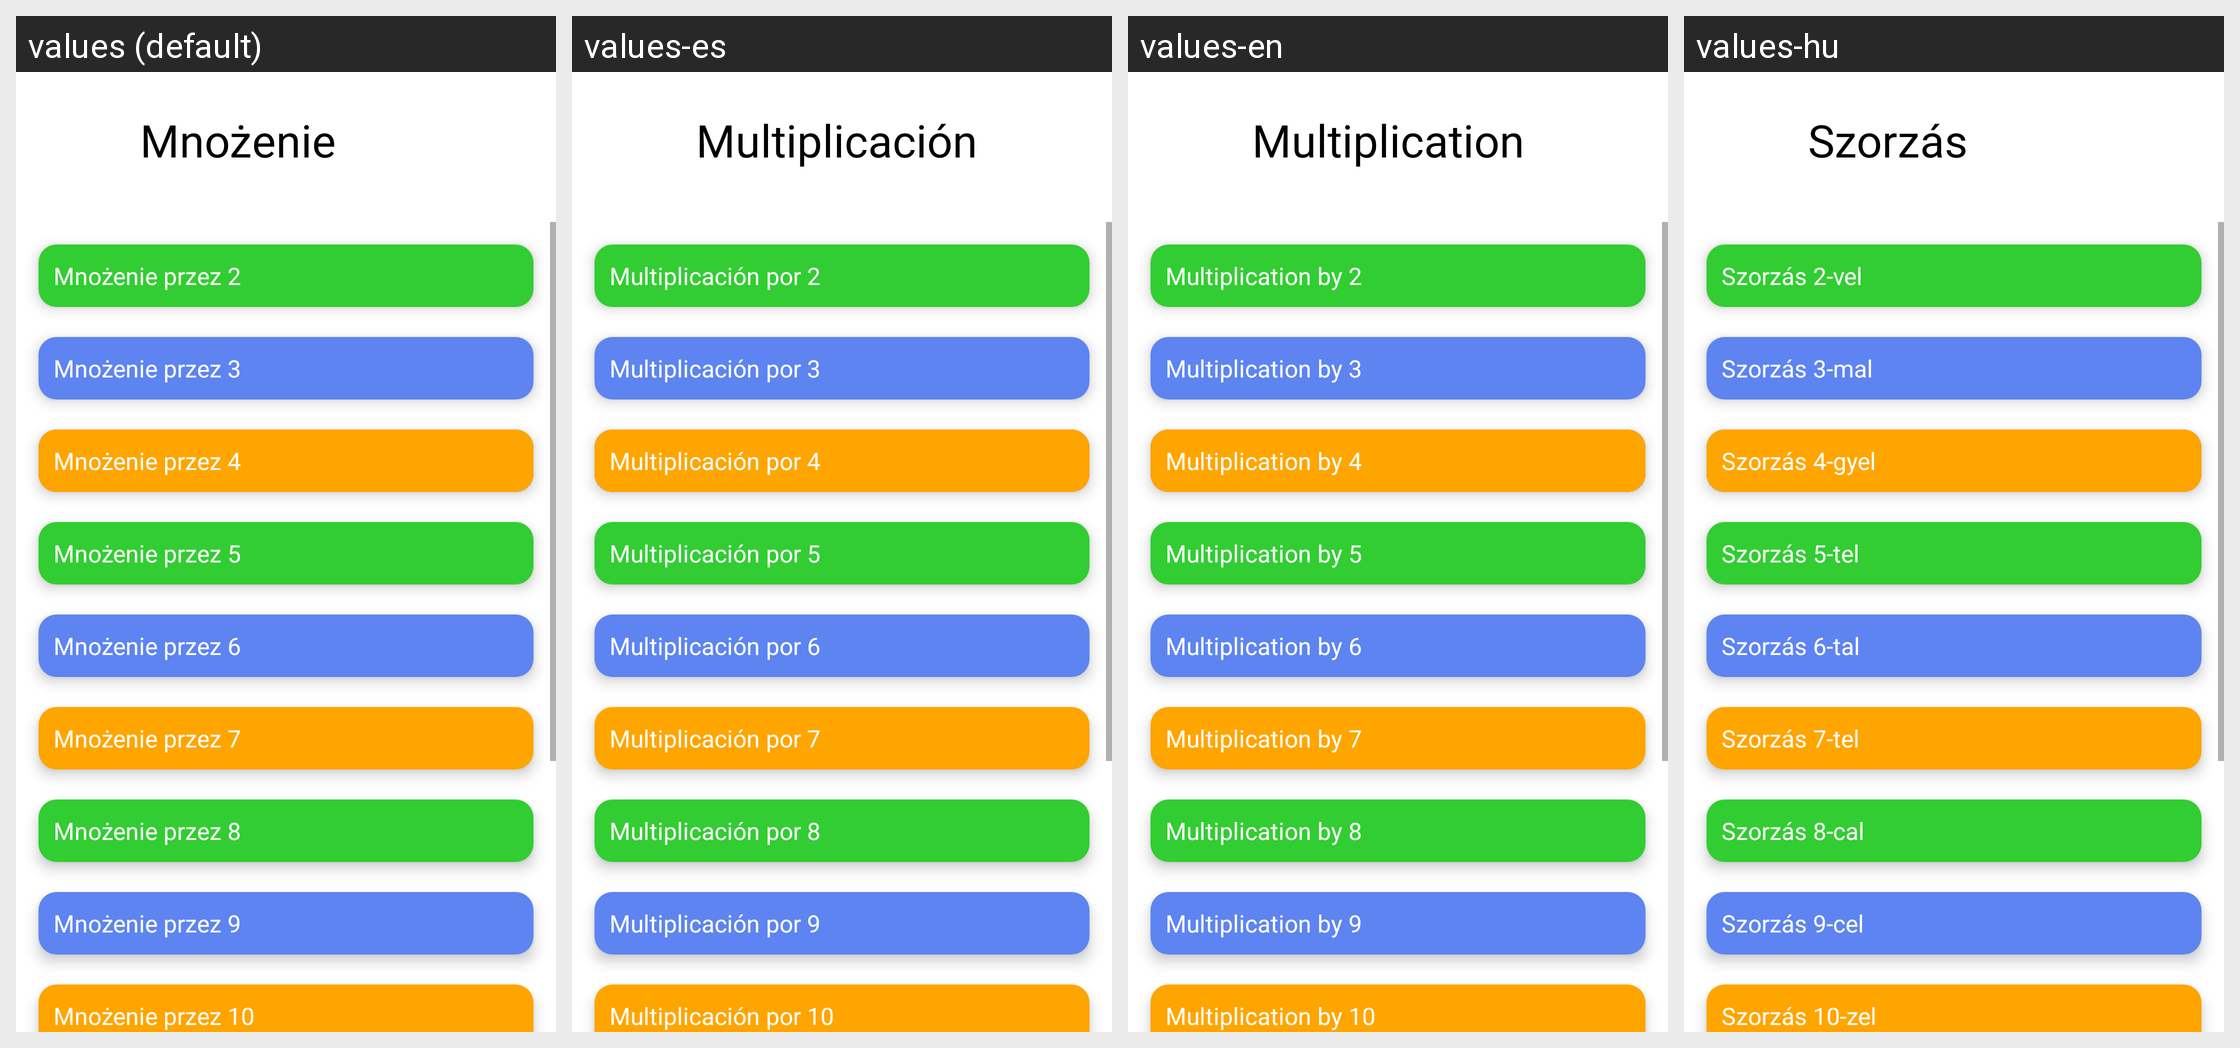

Locale-by-locale string values for the Android screen shown in this grid:
Android screen res/layout/kat_mnozenie.xml rendered under 4 locales, left to right: values (default), values-es, values-en, values-hu. Device: Nexus 5 (rendered at 1080×1920; each locale shown at half size, 540×960, under a caption strip naming it); theme Theme.New.
Other locales in the repository, not shown: values-de, values-fi, values-fr, values-it-rIT, values-uk.
Strings drawn on this screen, with the default value and each locale's value (text and hints the layout hard-codes, and strings that could not be matched under every locale, appear in the picture but are not listed):

Mno2
  values: Mnożenie przez 2
  values-es: Multiplicación por 2
  values-en: Multiplication by 2
  values-hu: Szorzás 2-vel

Mno3
  values: Mnożenie przez 3
  values-es: Multiplicación por 3
  values-en: Multiplication by 3
  values-hu: Szorzás 3-mal

Mno4
  values: Mnożenie przez 4
  values-es: Multiplicación por 4
  values-en: Multiplication by 4
  values-hu: Szorzás 4-gyel

Mno5
  values: Mnożenie przez 5
  values-es: Multiplicación por 5
  values-en: Multiplication by 5
  values-hu: Szorzás 5-tel

Mno6
  values: Mnożenie przez 6
  values-es: Multiplicación por 6
  values-en: Multiplication by 6
  values-hu: Szorzás 6-tal

Mno7
  values: Mnożenie przez 7
  values-es: Multiplicación por 7
  values-en: Multiplication by 7
  values-hu: Szorzás 7-tel

Mno8
  values: Mnożenie przez 8
  values-es: Multiplicación por 8
  values-en: Multiplication by 8
  values-hu: Szorzás 8-cal

Mno9
  values: Mnożenie przez 9
  values-es: Multiplicación por 9
  values-en: Multiplication by 9
  values-hu: Szorzás 9-cel

Mno10
  values: Mnożenie przez 10
  values-es: Multiplicación por 10
  values-en: Multiplication by 10
  values-hu: Szorzás 10-zel
